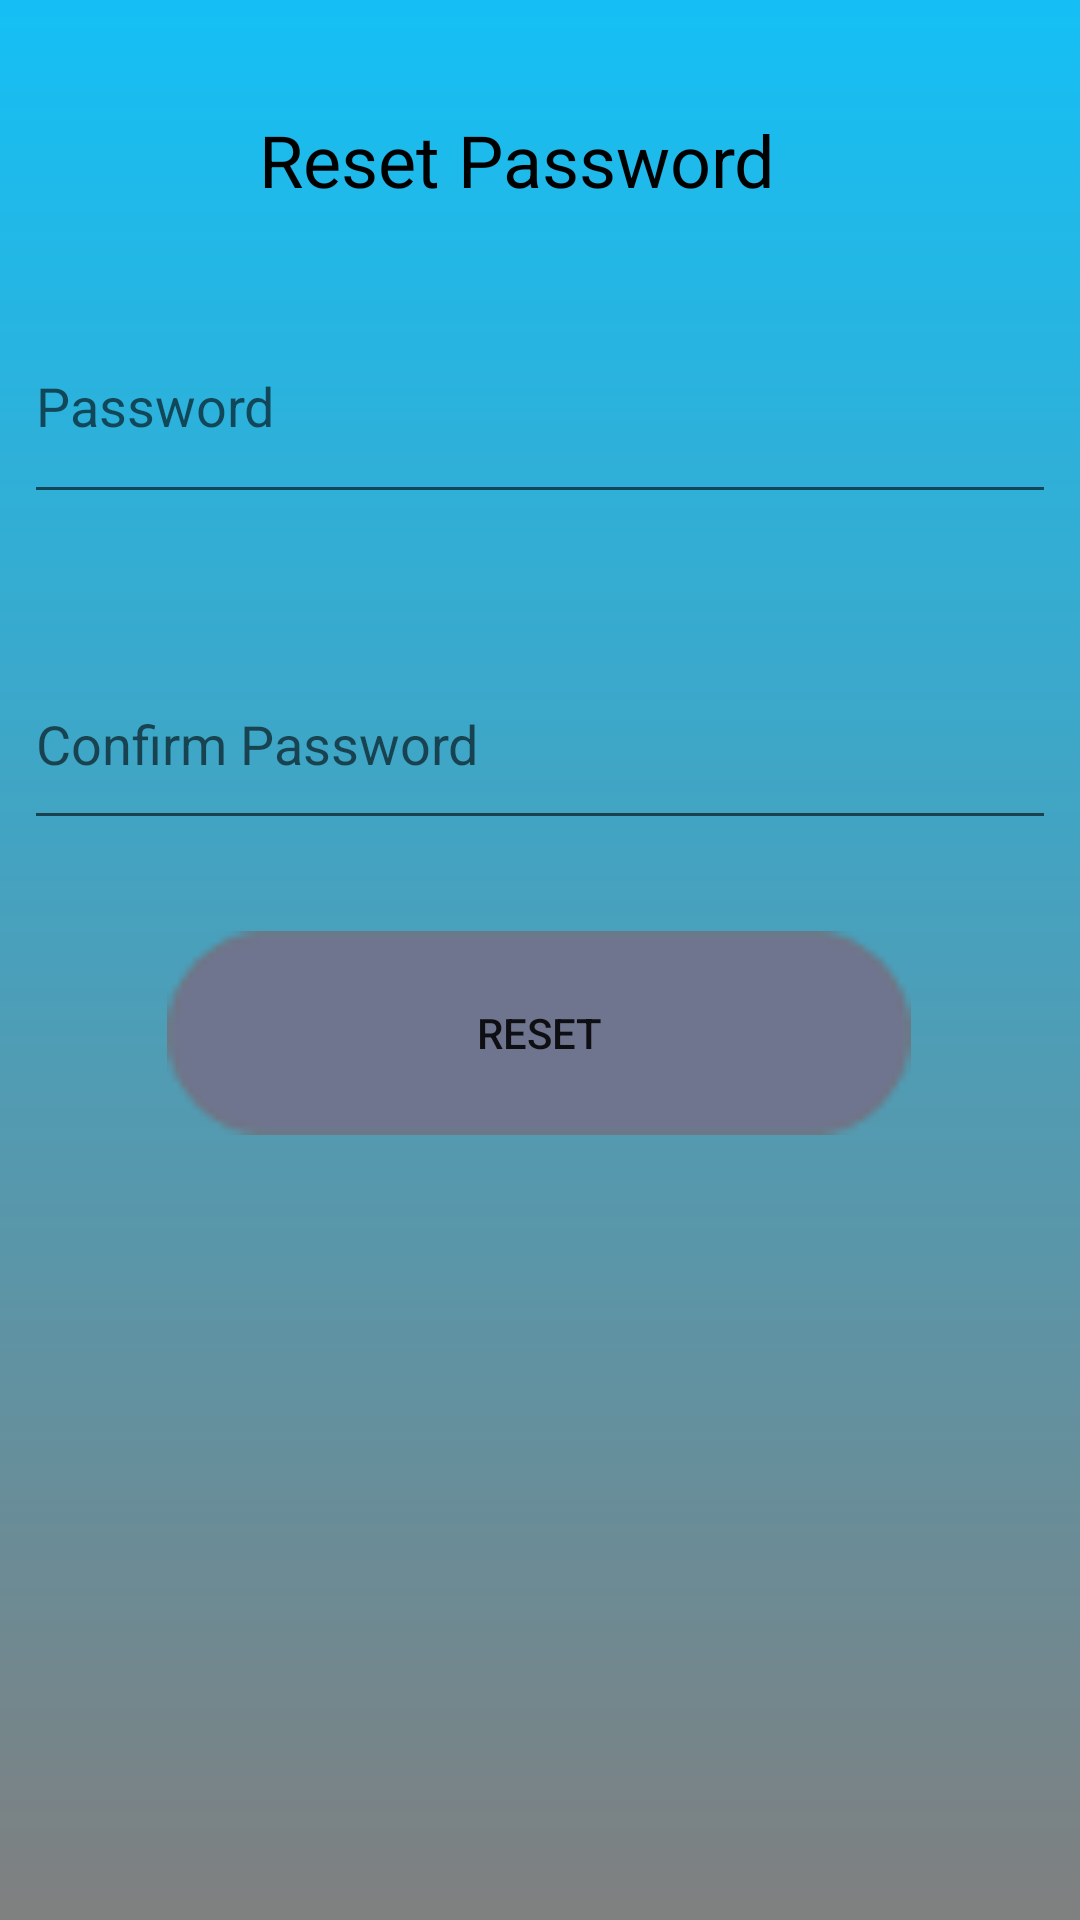

This screen was rendered from an Android layout file. Write that file and the resources it references.
<!-- AndroidManifest.xml: application theme AppTheme -->
<!-- res/layout/activity_confirm_password.xml -->
<?xml version="1.0" encoding="utf-8"?>
<androidx.constraintlayout.widget.ConstraintLayout xmlns:android="http://schemas.android.com/apk/res/android"
    xmlns:app="http://schemas.android.com/apk/res-auto"
    xmlns:tools="http://schemas.android.com/tools"
    android:layout_width="match_parent"
    android:layout_height="match_parent"
    android:background="@drawable/android_app"
    tools:context=".view.ConfirmPassword">

    <EditText
        android:id="@+id/editTextteacherpassword"
        android:layout_width="match_parent"
        android:layout_height="75dp"

        android:layout_marginStart="8dp"
        android:layout_marginTop="8dp"
        android:layout_marginEnd="8dp"
        android:layout_marginBottom="8dp"
        android:ems="10"
        android:hint="Password"
        android:inputType="textPassword"
        app:layout_constraintBottom_toBottomOf="parent"
        app:layout_constraintEnd_toEndOf="parent"
        app:layout_constraintHorizontal_bias="1.0"
        app:layout_constraintStart_toStartOf="parent"
        app:layout_constraintTop_toTopOf="parent"
        app:layout_constraintVertical_bias="0.161" />

    <EditText
        android:id="@+id/editTextconfirmpassword"
        android:layout_width="match_parent"
        android:layout_height="67dp"

        android:layout_marginStart="8dp"
        android:layout_marginTop="8dp"
        android:layout_marginEnd="8dp"
        android:layout_marginBottom="8dp"
        android:ems="10"
        android:hint="Confirm Password"
        android:inputType="textPassword"
        app:layout_constraintBottom_toBottomOf="parent"
        app:layout_constraintEnd_toEndOf="parent"
        app:layout_constraintHorizontal_bias="0.0"
        app:layout_constraintStart_toStartOf="parent"
        app:layout_constraintTop_toTopOf="parent"
        app:layout_constraintVertical_bias="0.368" />

    <Button
        android:id="@+id/reset"
        android:layout_width="248dp"
        android:layout_height="68dp"

        android:layout_marginStart="8dp"
        android:layout_marginTop="8dp"
        android:layout_marginEnd="8dp"
        android:layout_marginBottom="8dp"
        android:background="@drawable/button"
        android:text="Reset"
        app:layout_constraintBottom_toBottomOf="parent"
        app:layout_constraintEnd_toEndOf="parent"
        app:layout_constraintHorizontal_bias="0.496"
        app:layout_constraintStart_toStartOf="parent"
        app:layout_constraintTop_toTopOf="parent"
        app:layout_constraintVertical_bias="0.544" />

    <TextView
        android:id="@+id/textView3"
        android:layout_width="wrap_content"
        android:layout_height="wrap_content"

        android:layout_marginStart="8dp"
        android:layout_marginTop="8dp"
        android:layout_marginEnd="8dp"
        android:layout_marginBottom="8dp"
        android:text="Reset Password"
        android:textAlignment="center"
        android:textColor="@android:color/black"
        android:textSize="24sp"
        app:layout_constraintBottom_toBottomOf="parent"
        app:layout_constraintEnd_toEndOf="parent"
        app:layout_constraintHorizontal_bias="0.454"
        app:layout_constraintStart_toStartOf="parent"
        app:layout_constraintTop_toTopOf="parent"
        app:layout_constraintVertical_bias="0.049" />
</androidx.constraintlayout.widget.ConstraintLayout>
<!-- resources referenced by this layout -->
<resources>
  <!-- drawable android_app: png bitmap (drawable, 1129 bytes) -->
  <!-- drawable button: png bitmap (drawable, 928 bytes) -->
</resources>
